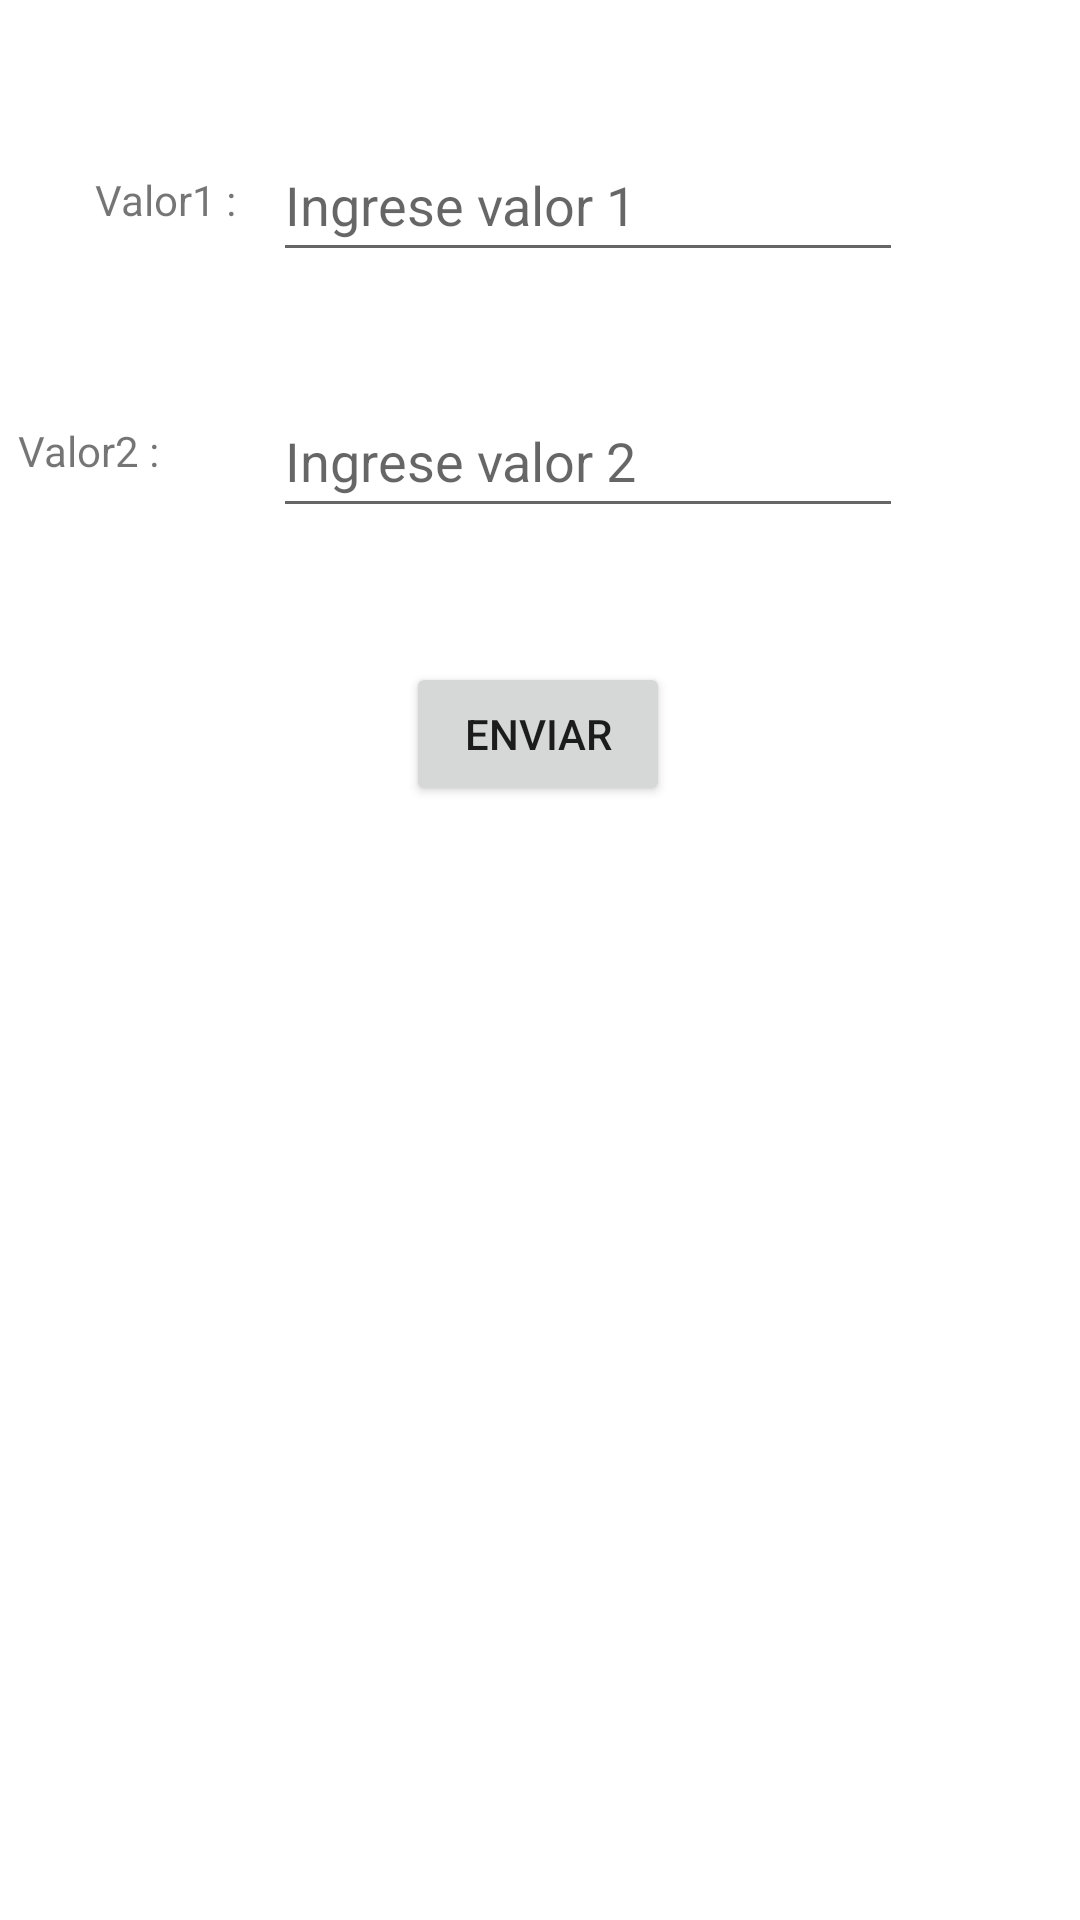

Produce the Android XML layout that renders to this screen, including the resource entries it uses.
<!-- AndroidManifest.xml: application theme Theme.18100209_Huaccharaqui -->
<!-- res/layout/activity_main.xml -->
<?xml version="1.0" encoding="utf-8"?>
<androidx.constraintlayout.widget.ConstraintLayout xmlns:android="http://schemas.android.com/apk/res/android"
    xmlns:app="http://schemas.android.com/apk/res-auto"
    xmlns:tools="http://schemas.android.com/tools"
    android:layout_width="match_parent"
    android:layout_height="match_parent"
    tools:context=".MainActivity">

    <TextView
        android:id="@+id/tvValor1"
        android:layout_width="wrap_content"
        android:layout_height="wrap_content"
        android:text="Valor1 :"
        app:layout_constraintBottom_toBottomOf="parent"
        app:layout_constraintEnd_toEndOf="parent"
        app:layout_constraintHorizontal_bias="0.101"
        app:layout_constraintStart_toStartOf="parent"
        app:layout_constraintTop_toTopOf="parent"
        app:layout_constraintVertical_bias="0.092" />

    <TextView
        android:id="@+id/tvValor2"
        android:layout_width="49dp"
        android:layout_height="17dp"
        android:layout_marginEnd="36dp"
        android:text="Valor2 :"
        app:layout_constraintBottom_toBottomOf="parent"
        app:layout_constraintEnd_toStartOf="@+id/etNumero2"
        app:layout_constraintHorizontal_bias="1.0"
        app:layout_constraintStart_toStartOf="parent"
        app:layout_constraintTop_toTopOf="parent"
        app:layout_constraintVertical_bias="0.226" />

    <EditText
        android:id="@+id/etNumero1"
        android:layout_width="wrap_content"
        android:layout_height="wrap_content"
        android:ems="10"
        android:hint="Ingrese valor 1"
        android:inputType="textPersonName"
        android:minHeight="48dp"
        app:layout_constraintBottom_toBottomOf="parent"
        app:layout_constraintEnd_toEndOf="parent"
        app:layout_constraintHorizontal_bias="0.606"
        app:layout_constraintStart_toStartOf="parent"
        app:layout_constraintTop_toTopOf="parent"
        app:layout_constraintVertical_bias="0.072" />

    <EditText
        android:id="@+id/etNumero2"
        android:layout_width="wrap_content"
        android:layout_height="wrap_content"
        android:ems="10"
        android:hint="Ingrese valor 2"
        android:inputType="textPersonName"
        android:minHeight="48dp"
        app:layout_constraintBottom_toBottomOf="parent"
        app:layout_constraintEnd_toEndOf="parent"
        app:layout_constraintHorizontal_bias="0.606"
        app:layout_constraintStart_toStartOf="parent"
        app:layout_constraintTop_toTopOf="parent"
        app:layout_constraintVertical_bias="0.216" />

    <Button
        android:id="@+id/btnEnviar"
        android:layout_width="wrap_content"
        android:layout_height="wrap_content"
        android:text="Enviar"
        app:layout_constraintBottom_toBottomOf="parent"
        app:layout_constraintEnd_toEndOf="parent"
        app:layout_constraintHorizontal_bias="0.498"
        app:layout_constraintStart_toStartOf="parent"
        app:layout_constraintTop_toTopOf="parent"
        app:layout_constraintVertical_bias="0.373" />
</androidx.constraintlayout.widget.ConstraintLayout>
<!-- resources referenced by this layout -->
<resources>
  <style name="Theme.18100209_Huaccharaqui" parent="Theme.MaterialComponents.DayNight.DarkActionBar">
          
          <item name="colorPrimary">@color/purple_500</item>
          <item name="colorPrimaryVariant">@color/purple_700</item>
          <item name="colorOnPrimary">@color/white</item>
          
          <item name="colorSecondary">@color/teal_200</item>
          <item name="colorSecondaryVariant">@color/teal_700</item>
          <item name="colorOnSecondary">@color/black</item>
          
          <item name="android:statusBarColor">?attr/colorPrimaryVariant</item>
          
      </style>
  <!-- not gathered from this repository: default colours our renderer supplied (Android Studio template values) -->
  <color name="purple_500">#FF6200EE</color>
  <color name="purple_700">#FF3700B3</color>
  <color name="teal_200">#FF03DAC5</color>
  <color name="teal_700">#FF018786</color>
  <color name="black">#FF000000</color>
  <color name="white">#FFFFFFFF</color>
</resources>
